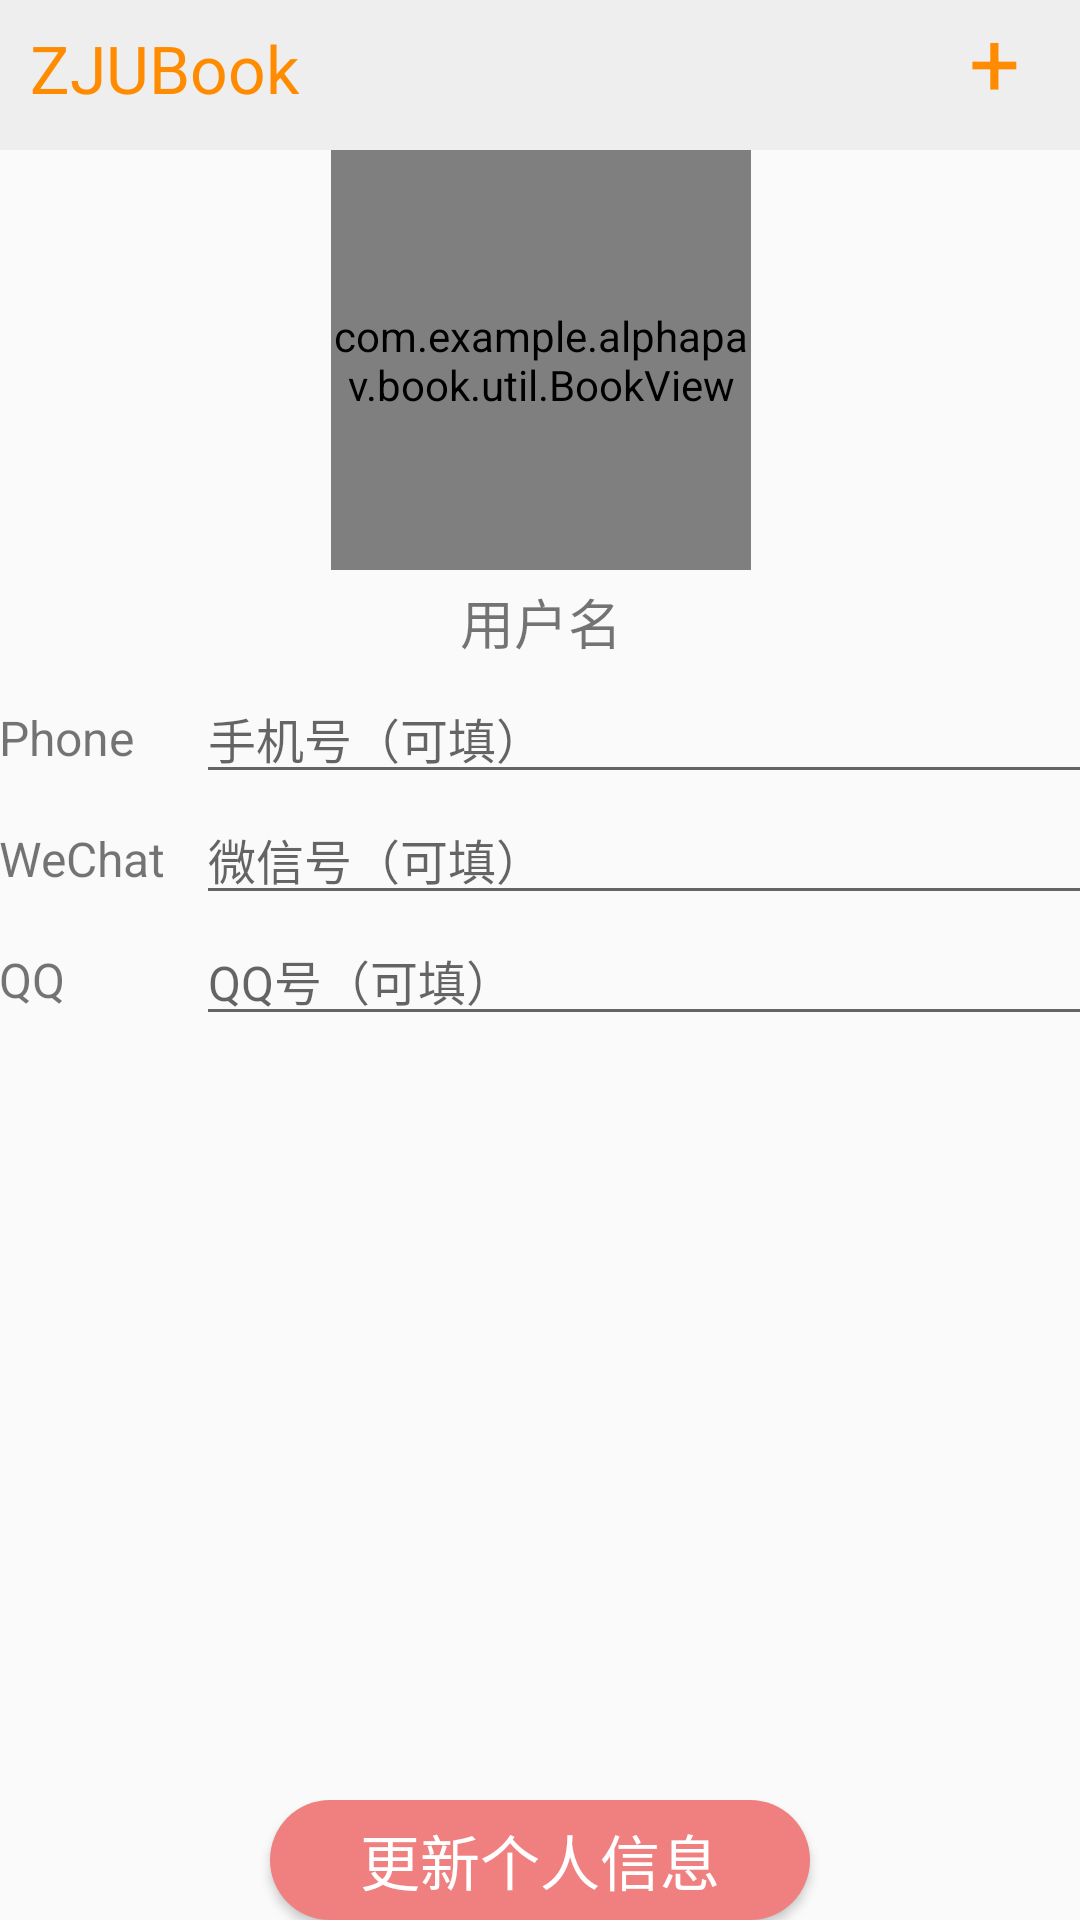

Android layout source for this screen:
<!-- AndroidManifest.xml: application theme AppTheme -->
<!-- res/layout/activity_modify_user.xml -->
<?xml version="1.0" encoding="utf-8"?>
<RelativeLayout xmlns:android="http://schemas.android.com/apk/res/android"
    xmlns:app="http://schemas.android.com/apk/res-auto"
    xmlns:tools="http://schemas.android.com/tools"
    android:layout_width="match_parent"
    android:layout_height="match_parent"
    android:orientation="vertical"
    tools:context=".ModifyUserActivity">

    <include layout="@layout/headline_layout" android:id="@+id/top"></include>

    <ScrollView
        android:layout_width="match_parent"
        android:layout_height="500dp"
        android:layout_below="@+id/top"
        android:paddingLeft="@dimen/activity_horizontal_margin"
        android:paddingRight="@dimen/activity_horizontal_margin"
        >
        <LinearLayout
            android:layout_width="match_parent"
            android:layout_height="match_parent"
            android:paddingBottom="@dimen/activity_vertical_margin"
            android:paddingLeft="@dimen/activity_horizontal_margin"
            android:paddingRight="@dimen/activity_horizontal_margin"
            android:paddingTop="@dimen/activity_vertical_margin"
            android:orientation="vertical"
            >
            <RelativeLayout
                android:layout_width="match_parent"
                android:layout_height="140dp"
                >
                <com.example.alphapav.book.util.BookView
                    android:layout_width="140dp"
                    android:layout_height="140dp"
                    android:src="@mipmap/icons8femaleprofile512"
                    android:layout_centerInParent="true"/>

            </RelativeLayout>

            <TextView
                android:layout_width="match_parent"
                android:layout_height="wrap_content"
                android:gravity="center"
                android:padding="4dp"
                android:id="@+id/modifyuser_username"
                android:text="用户名"
                android:textSize="18sp"
                />


            <TableLayout

                android:layout_width="match_parent"
                android:layout_height="wrap_content">
                <TableRow>
                    <TextView
                        android:layout_height="wrap_content"
                        android:layout_width="match_parent"
                        android:text="Phone"
                        android:textSize="16sp"
                        />

                    <EditText
                        android:id="@+id/modifyuser_phone"
                        android:layout_width="350dp"
                        android:layout_height="wrap_content"
                        android:hint="手机号（可填）"
                        android:layout_marginLeft="10dp"
                        android:selectAllOnFocus="true"
                        android:textSize="16sp" />

                </TableRow>
                <TableRow>
                    <TextView
                        android:layout_height="wrap_content"
                        android:layout_width="match_parent"
                        android:text="WeChat"
                        android:textSize="16sp"
                        />

                    <EditText
                        android:id="@+id/modifyuser_wx"
                        android:layout_width="350dp"
                        android:layout_height="wrap_content"
                        android:hint="微信号（可填）"
                        android:layout_marginLeft="10dp"
                        android:selectAllOnFocus="true"
                        android:textSize="16sp" />

                </TableRow>
                <TableRow>
                    <TextView
                        android:layout_height="wrap_content"
                        android:layout_width="match_parent"
                        android:text="QQ"
                        android:textSize="16sp"
                        />

                    <EditText
                        android:id="@+id/modifyuser_qq"
                        android:layout_width="350dp"
                        android:layout_height="wrap_content"
                        android:hint="QQ号（可填）"
                        android:layout_marginLeft="10dp"
                        android:selectAllOnFocus="true"
                        android:textSize="16sp" />

                </TableRow>

            </TableLayout>
        </LinearLayout>
    </ScrollView>

    <LinearLayout
        android:layout_width="match_parent"
        android:layout_height="wrap_content"
        android:layout_alignParentBottom="true"
        android:paddingBottom="@dimen/activity_vertical_margin"
        android:paddingLeft="32dp"
        android:paddingRight="32dp"
        android:paddingTop="@dimen/activity_vertical_margin"
        android:gravity="center"
        >
        <Button
            android:id="@+id/modifyuser_btn_ok"
            android:layout_width="180dp"
            android:layout_height="40dp"
            android:background="@drawable/shapebigbutton"
            android:text="更新个人信息"
            android:textColor="#ffffff"
            android:textSize="20sp" />
    </LinearLayout>


</RelativeLayout>
<!-- res/layout/headline_layout.xml (included above) -->
<?xml version="1.0" encoding="utf-8"?>
<LinearLayout xmlns:android="http://schemas.android.com/apk/res/android"
    android:layout_width="match_parent"
    android:layout_height="50dp"
    android:background="#EEEEEE"
    android:orientation="horizontal">
    
        
        
        
        

    <TextView
        android:layout_width="wrap_content"
        android:layout_height="wrap_content"
        android:text="@string/app_name"
        android:textColor="@color/darkorange"
        android:textSize="22dp"
        android:paddingLeft="10dp"
        android:paddingRight="220dp"
        android:paddingTop="8dp"
        android:paddingBottom="8dp" />

    <TextView
        android:id="@+id/menu_open"
        android:layout_width="match_parent"
        android:layout_height="match_parent"
        android:gravity="right"
        android:text="+"
        android:textColor="@color/darkorange"
        android:textSize="30dp"
        android:paddingRight="20dp"
        android:layout_gravity="right"
        />



</LinearLayout>
<!-- resources referenced by this layout -->
<resources>
  <color name="darkorange">#ff8c00</color>
  <!-- drawable shapebigbutton (drawable) -->
  <?xml version="1.0" encoding="utf-8"?>
  <shape xmlns:android="http://schemas.android.com/apk/res/android" >
      //设置圆角
      <corners android:radius="30dp" />
      //设置button的颜色
      
      <solid android:color="@color/lightcoral"/>
      //设置button的大小
  
      <size
          android:height="60dp"
          android:width="320dp" />
      //设置button的内边距
      <padding android:left="5dp"
          android:right="5dp"
          android:top="5dp"
          android:bottom="5dp"/>
  
  </shape>
  <!-- mipmap icons8study512: png bitmap (mipmap-hdpi, 20569 bytes) -->
  <string name="app_name">ZJUBook</string>
  <style name="AppTheme" parent="Theme.AppCompat.Light.NoActionBar">
          
          <item name="colorPrimary">@color/colorPrimary</item>
          <item name="colorPrimaryDark">@color/colorPrimaryDark</item>
          <item name="colorAccent">@color/colorAccent</item>
      </style>
  <color name="lightcoral">#f08080</color>
  <color name="colorPrimary">#008577</color>
  <color name="colorPrimaryDark">#EEEEEE</color>
  <color name="colorAccent">#D81B60</color>
</resources>
